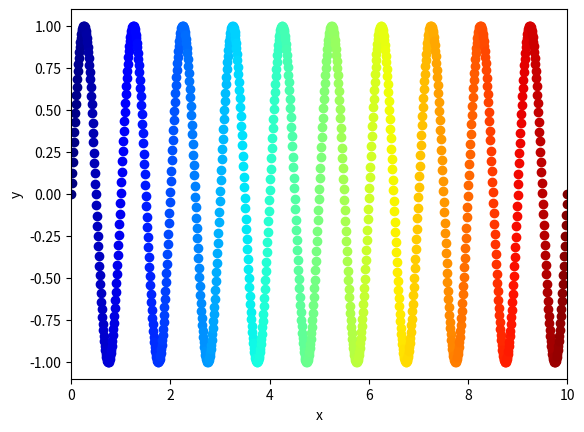

Python code for this plot:
#-------------------------------------------------------------------------------
# Purpose:     2020 컴퓨터및 프로그래밍 입문
# Author:      Cho
# Created:     2020-05-06
#-------------------------------------------------------------------------------


import matplotlib.cm as cm
import matplotlib.pyplot as plt
import numpy as np

# The data
x = np.linspace(0, 10, 1000)
y = np.sin(2 * np.pi * x)

# The colormap
cmap = cm.jet

# Create figure and axes
fig = plt.figure(1)
fig.clf()
ax = fig.add_subplot(1, 1, 1)

# Plot every single point with different color
for i in range(len(x)):
    c = cmap(int(np.rint(x[i] / x.max() * 255)))
    ax.plot(x[i], y[i], 'o', mfc=c, mec=c)
    ax.set_xlim([x[0], x[-1]])
    ax.set_ylim([-1.1, 1.1])
    ax.set_xlabel('x')
    ax.set_ylabel('y')

plt.draw()
plt.show()

# Save the figure
# fig.savefig('changing_marker_color.png', dpi=80)